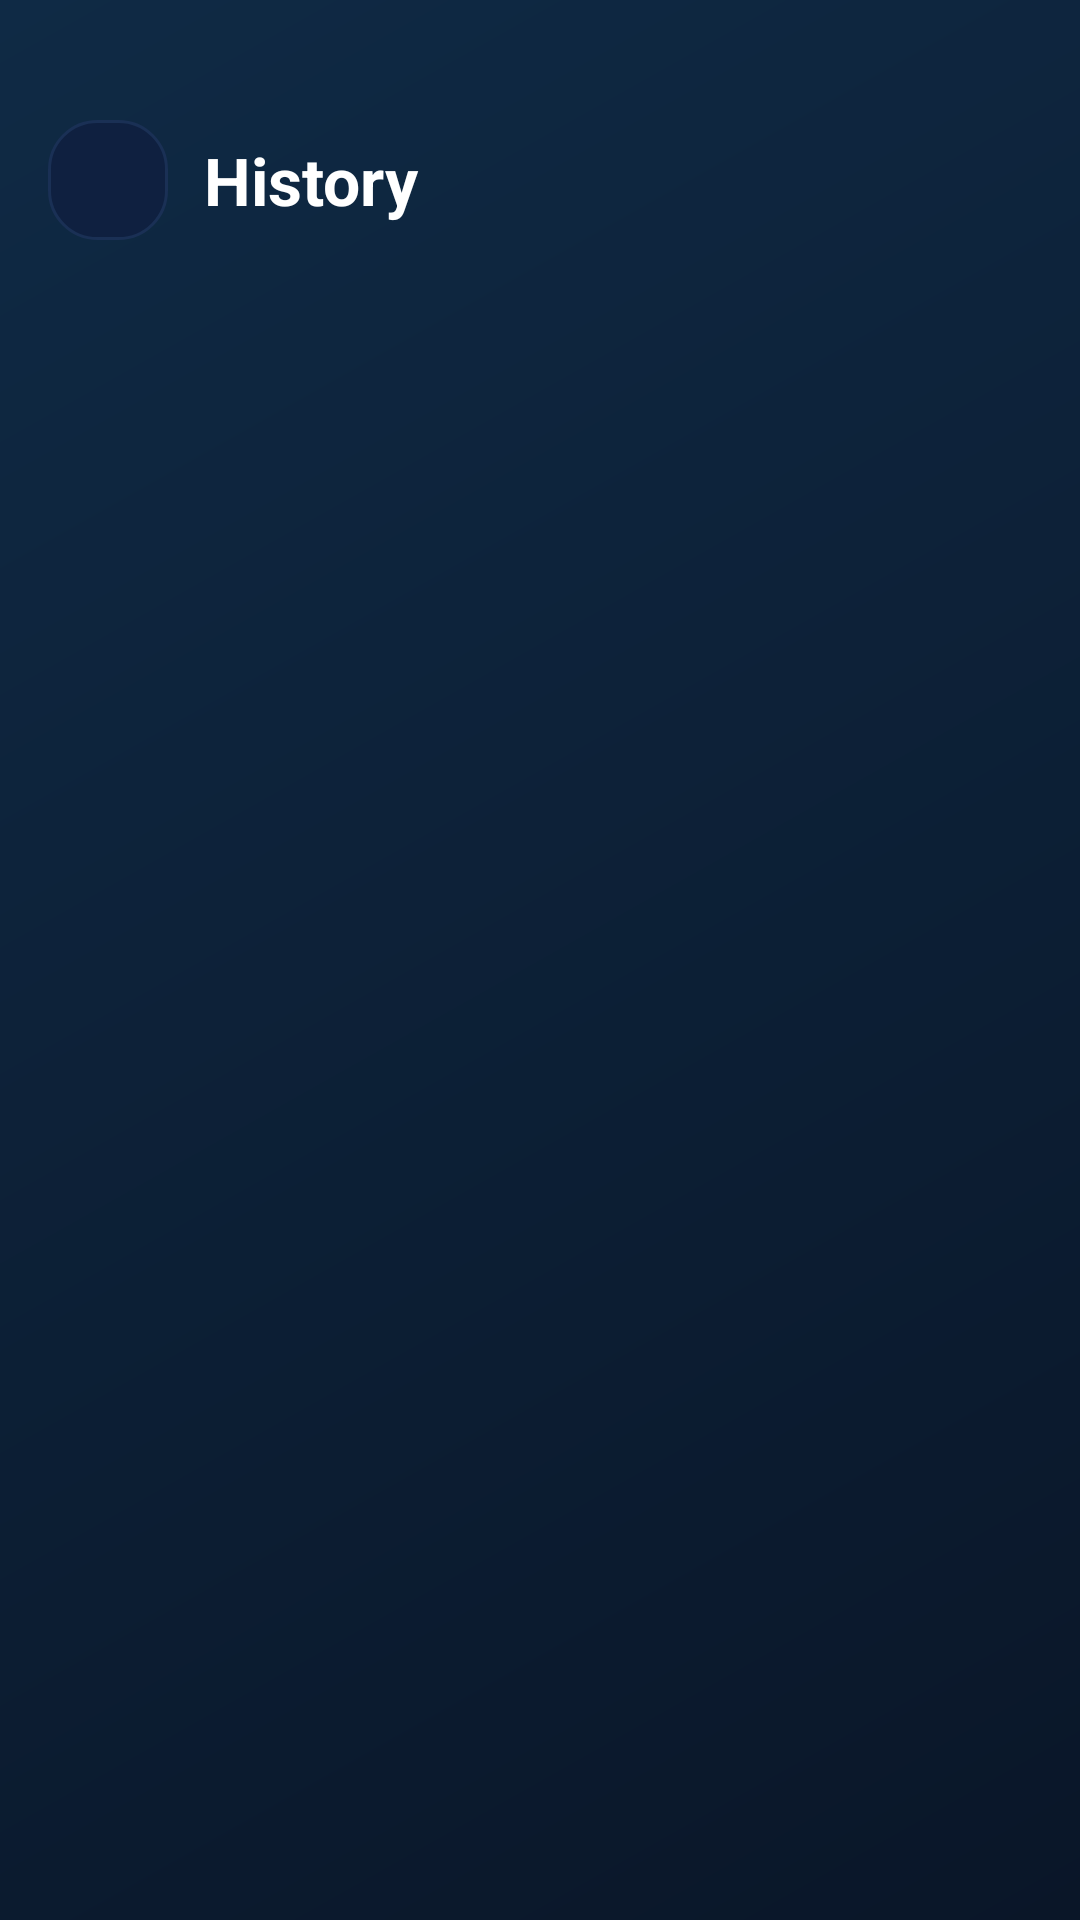

Reconstruct the res/layout file that produces this screen, plus the resources it refers to.
<!-- AndroidManifest.xml: application theme Theme.LearnAI -->
<!-- res/layout/activity_history.xml -->
<?xml version="1.0" encoding="utf-8"?>
<androidx.constraintlayout.widget.ConstraintLayout
    xmlns:android="http://schemas.android.com/apk/res/android"
    xmlns:app="http://schemas.android.com/apk/res-auto"
    android:layout_width="match_parent"
    android:layout_height="match_parent"
    android:background="@drawable/bg_gradient">

    <ImageView
        android:id="@+id/btnBack"
        android:layout_width="40dp"
        android:layout_height="40dp"
        android:layout_marginStart="16dp"
        android:layout_marginTop="40dp"
        android:background="@drawable/bg_card"
        android:padding="8dp"
        android:src="@drawable/ic_back_arrow"
        android:contentDescription="@string/content_desc_back"
        app:layout_constraintStart_toStartOf="parent"
        app:layout_constraintTop_toTopOf="parent" />

    <TextView
        android:id="@+id/tvTitle"
        android:layout_width="0dp"
        android:layout_height="wrap_content"
        android:layout_marginStart="12dp"
        android:layout_marginEnd="16dp"
        android:text="History"
        android:textColor="@color/colorTextPrimary"
        android:textSize="22sp"
        android:textStyle="bold"
        app:layout_constraintBottom_toBottomOf="@id/btnBack"
        app:layout_constraintEnd_toEndOf="parent"
        app:layout_constraintStart_toEndOf="@id/btnBack"
        app:layout_constraintTop_toTopOf="@id/btnBack" />

    
    <LinearLayout
        android:id="@+id/layoutEmpty"
        android:layout_width="0dp"
        android:layout_height="0dp"
        android:orientation="vertical"
        android:gravity="center"
        android:padding="32dp"
        android:visibility="gone"
        app:layout_constraintBottom_toBottomOf="parent"
        app:layout_constraintEnd_toEndOf="parent"
        app:layout_constraintStart_toStartOf="parent"
        app:layout_constraintTop_toBottomOf="@id/btnBack">

        <ImageView
            android:layout_width="80dp"
            android:layout_height="80dp"
            android:src="@drawable/ic_history_nav"
            android:tint="@color/colorTextMuted"
            android:contentDescription="no history"
            android:alpha="0.5" />

        <TextView
            android:layout_width="wrap_content"
            android:layout_height="wrap_content"
            android:layout_marginTop="16dp"
            android:text="No quiz history yet."
            android:textColor="@color/colorTextPrimary"
            android:textSize="18sp"
            android:textStyle="bold"
            android:gravity="center" />

        <TextView
            android:layout_width="wrap_content"
            android:layout_height="wrap_content"
            android:layout_marginTop="8dp"
            android:text="Complete a quiz to see it here!"
            android:textColor="@color/colorTextMuted"
            android:textSize="14sp"
            android:gravity="center" />
    </LinearLayout>

    <androidx.recyclerview.widget.RecyclerView
        android:id="@+id/rvHistory"
        android:layout_width="0dp"
        android:layout_height="0dp"
        android:layout_marginStart="16dp"
        android:layout_marginTop="12dp"
        android:layout_marginEnd="16dp"
        android:layout_marginBottom="16dp"
        android:clipToPadding="false"
        android:paddingBottom="8dp"
        app:layout_constraintBottom_toBottomOf="parent"
        app:layout_constraintEnd_toEndOf="parent"
        app:layout_constraintStart_toStartOf="parent"
        app:layout_constraintTop_toBottomOf="@id/btnBack" />

</androidx.constraintlayout.widget.ConstraintLayout>
<!-- resources referenced by this layout -->
<resources>
  <color name="colorTextMuted">#8EB4D4</color>
  <color name="colorTextPrimary">#FFFFFF</color>
  <!-- drawable bg_card (drawable) -->
  <?xml version="1.0" encoding="utf-8"?>
  <shape xmlns:android="http://schemas.android.com/apk/res/android"
      android:shape="rectangle">
      <solid android:color="#0F2040" />
      <corners android:radius="16dp" />
      <stroke
          android:width="1dp"
          android:color="#1A3055" />
  </shape>
  <!-- drawable bg_gradient (drawable) -->
  <?xml version="1.0" encoding="utf-8"?>
  <shape xmlns:android="http://schemas.android.com/apk/res/android"
      android:shape="rectangle">
      <gradient
          android:angle="135"
          android:startColor="#0A1628"
          android:endColor="#0F2A45"
          android:type="linear" />
  </shape>
  <string name="content_desc_back">Go back</string>
  <style name="Theme.LearnAI" parent="Theme.MaterialComponents.DayNight.NoActionBar">
          <item name="colorPrimary">@color/colorPrimary</item>
          <item name="colorPrimaryDark">@color/colorPrimaryDark</item>
          <item name="colorAccent">@color/colorAccent</item>
          <item name="android:windowBackground">@color/colorBackground</item>
          <item name="android:statusBarColor">@color/colorBackground</item>
          <item name="android:navigationBarColor">@color/colorBackground</item>
          <item name="android:textColorPrimary">@color/colorTextPrimary</item>
          <item name="android:textColorSecondary">@color/colorTextMuted</item>
          <item name="android:colorBackground">@color/colorBackground</item>
          <item name="colorSurface">@color/colorCard</item>
          <item name="colorOnSurface">@color/colorTextPrimary</item>
          <item name="colorOnPrimary">@color/colorBackground</item>
          <item name="android:windowLightStatusBar" tools:targetApi="m">false</item>
          <item name="editTextStyle">@style/LearnAI.EditText</item>
      </style>
  <color name="colorPrimary">#00C6FF</color>
  <color name="colorPrimaryDark">#0099CC</color>
  <color name="colorAccent">#00E676</color>
  <color name="colorBackground">#0A1628</color>
  <color name="colorCard">#0F2040</color>
  <style name="LearnAI.EditText" parent="Widget.MaterialComponents.TextInputLayout.OutlinedBox">
          <item name="android:textColor">@color/colorTextPrimary</item>
          <item name="android:textColorHint">@color/colorHint</item>
          <item name="boxStrokeColor">@color/colorPrimary</item>
          <item name="hintTextColor">@color/colorTextMuted</item>
      </style>
  <color name="colorHint">#5A7A94</color>
</resources>
